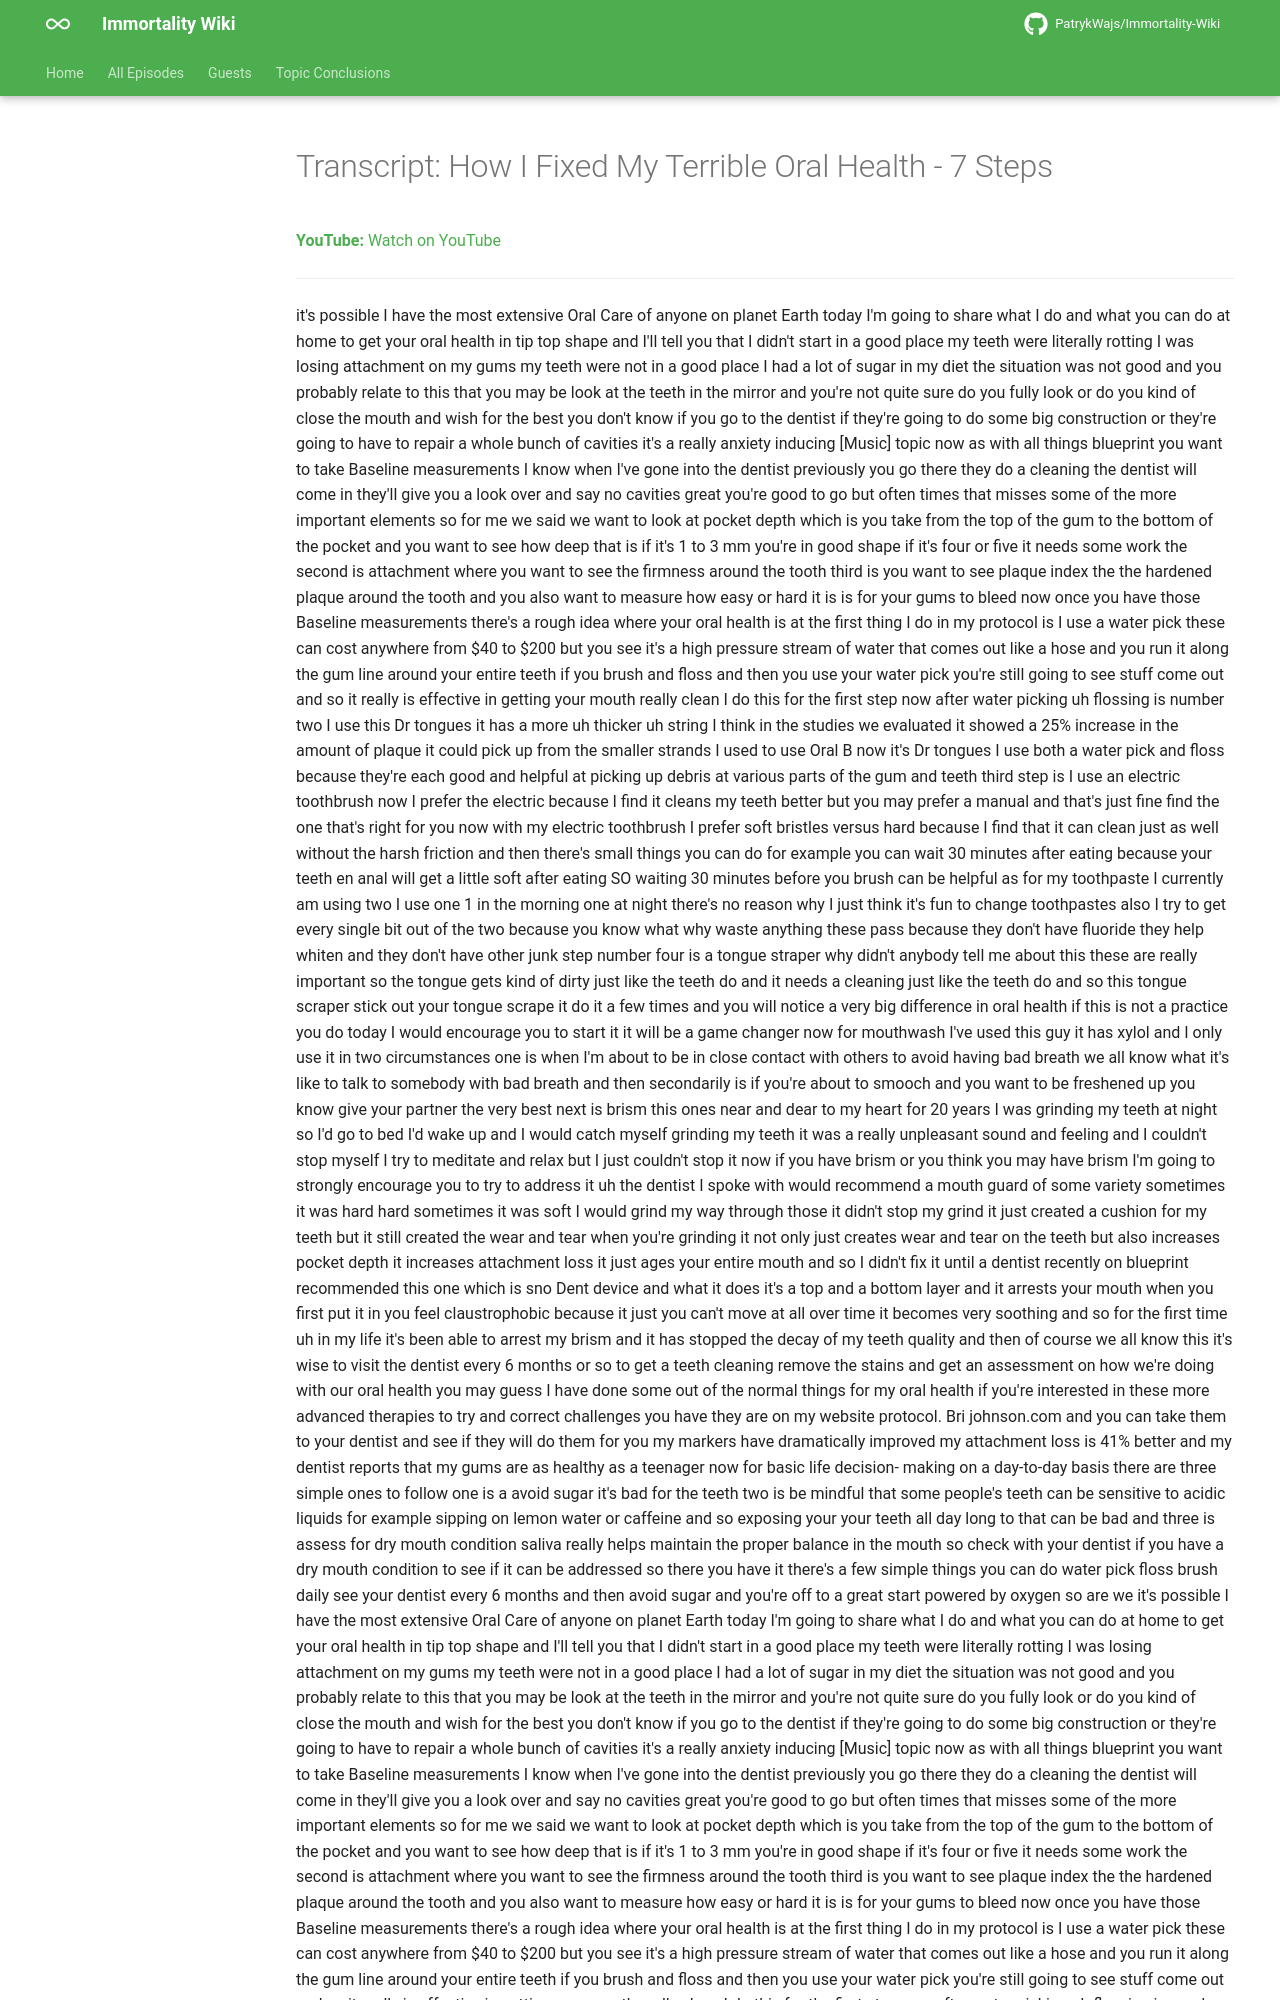

repository: PatrykWajs/Immortality-Wiki · page: Episodes/EP-43 - How I Fixed My Terrible Oral Health - 7 Steps/transcript/index.html · generator: mkdocs

---
title: "Transcript: How I Fixed My Terrible Oral Health - 7 Steps"
search:
  exclude: true
---

# Transcript: How I Fixed My Terrible Oral Health - 7 Steps

**YouTube:** [Watch on YouTube](https://www.youtube.com/watch?v=yxOtUJ5amaw)

---
